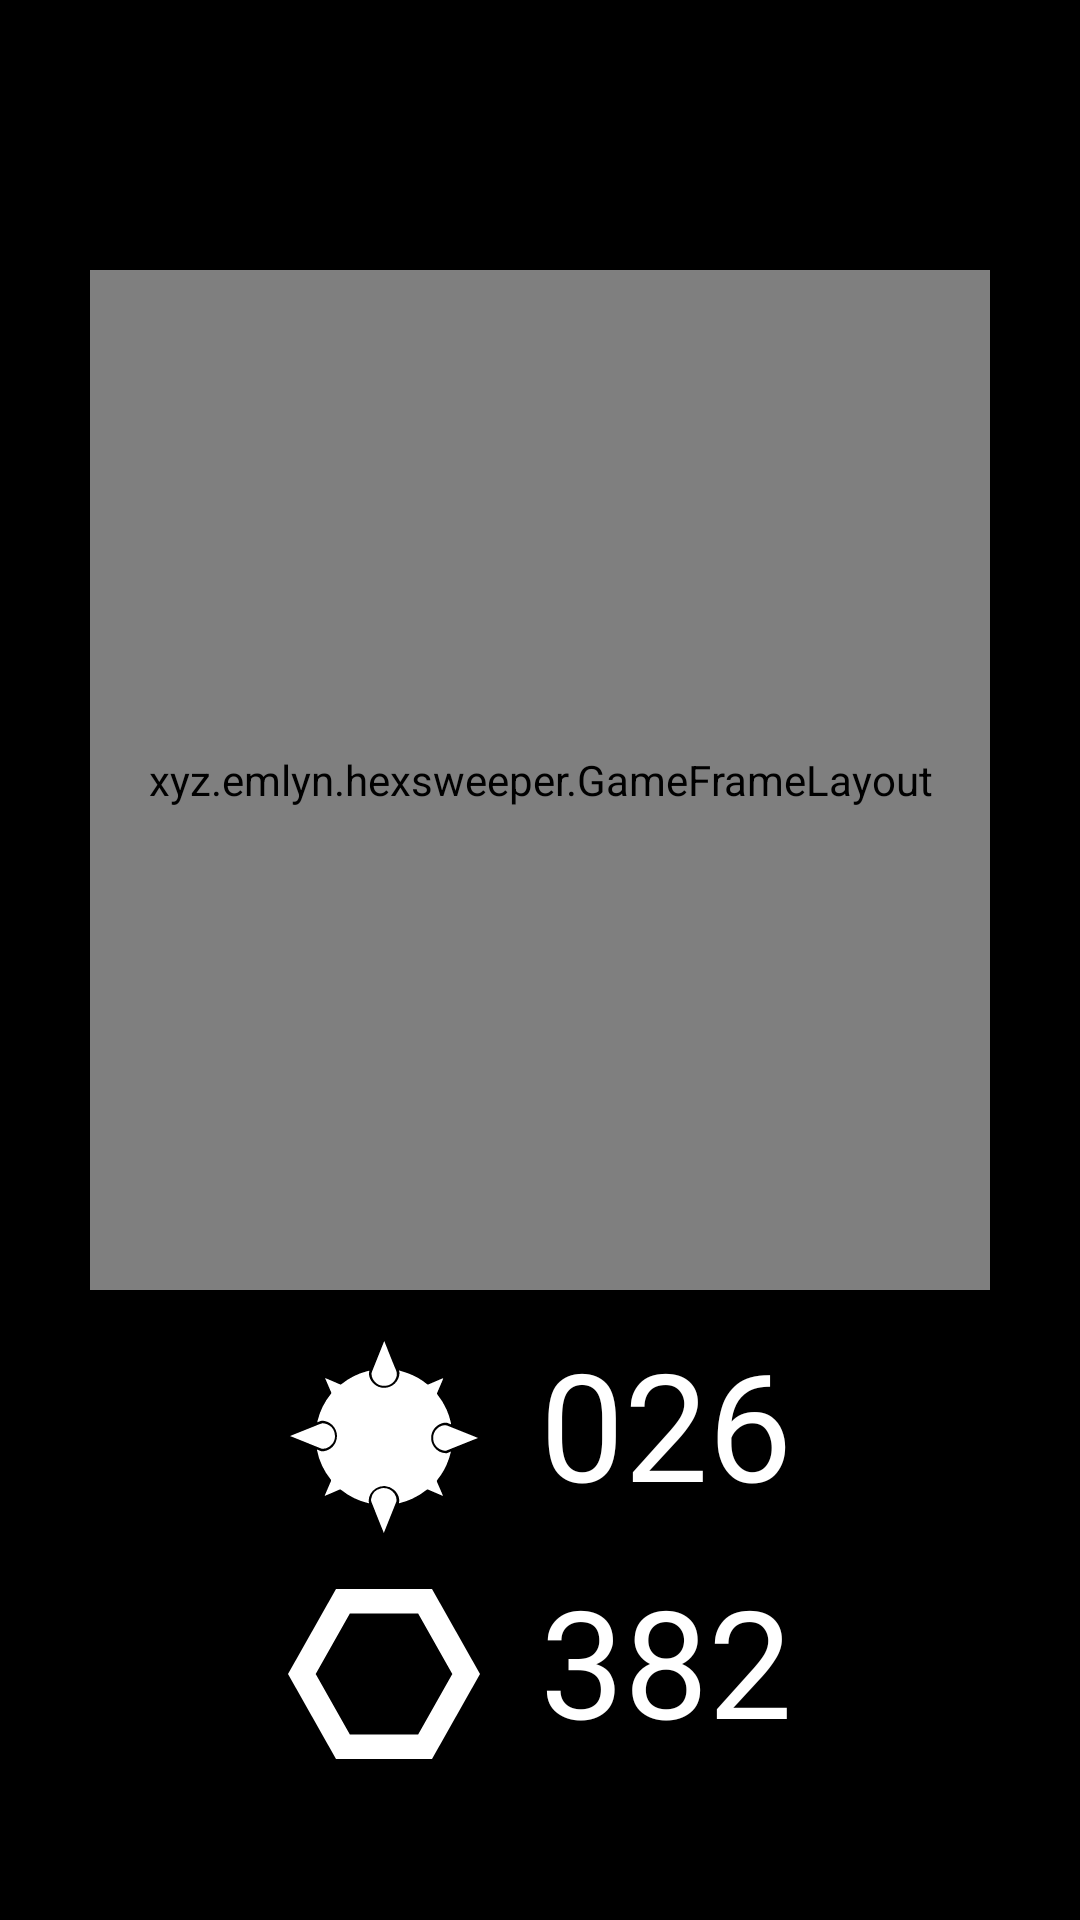

Produce the Android XML layout that renders to this screen, including the resource entries it uses.
<!-- AndroidManifest.xml: application theme Theme.Hexsweeper -->
<!-- res/layout/activity_ingame.xml -->
<?xml version="1.0" encoding="utf-8"?>
<androidx.constraintlayout.widget.ConstraintLayout
    xmlns:android="http://schemas.android.com/apk/res/android"
    xmlns:app="http://schemas.android.com/apk/res-auto"
    xmlns:tools="http://schemas.android.com/tools"
    android:id="@+id/activityIngameCL"
    android:layout_width="match_parent"
    android:layout_height="match_parent"
    android:background="@color/black"
    tools:context=".ActivityIngame">

    <xyz.emlyn.hexsweeper.GameFrameLayout
        android:id="@+id/gameWindowFL"
        android:layout_width="0dp"
        android:layout_height="0dp"
        android:layout_marginStart="30dp"
        android:layout_marginEnd="30dp"
        android:padding="0dp"
        app:layout_constraintVertical_bias="0.3"
        app:layout_constraintDimensionRatio="63:71.436"
        app:layout_constraintStart_toStartOf="parent"
        app:layout_constraintEnd_toEndOf="parent"
        app:layout_constraintTop_toTopOf="parent"
        app:layout_constraintBottom_toBottomOf="parent">
    </xyz.emlyn.hexsweeper.GameFrameLayout>


    <LinearLayout
        android:id="@+id/mineInfoLL"
        android:layout_width="match_parent"
        android:layout_height="wrap_content"
        android:gravity="center"
        android:layout_marginBottom="15dp"
        app:layout_constraintStart_toStartOf="parent"
        app:layout_constraintEnd_toEndOf="parent"
        app:layout_constraintBottom_toTopOf="@+id/hexInfoLL">

        <ImageView
            android:id="@+id/mineIV"
            android:layout_height="64dp"
            android:layout_width="64dp"
            app:srcCompat="@drawable/ic_mine"
            android:contentDescription="@string/num_mines" />

        <TextView
            android:id="@+id/mineTV"
            android:layout_height="wrap_content"
            android:layout_width="wrap_content"
            android:fontFamily="@font/modern_sans"
            android:textColor="@color/white"
            android:text="026"
            android:layout_marginStart="20dp"
            android:layout_marginTop="-5dp"
            android:textSize="50dp"
            tools:ignore="SpUsage" />

    </LinearLayout>

    <LinearLayout
        android:id="@+id/hexInfoLL"
        android:layout_width="match_parent"
        android:layout_height="wrap_content"
        android:gravity="center"
        android:layout_marginBottom="50dp"
        app:layout_constraintBottom_toBottomOf="parent"
        app:layout_constraintStart_toStartOf="parent">

        <ImageView
            android:id="@+id/hexIV"
            android:layout_height="64dp"
            android:layout_width="64dp"
            app:srcCompat="@drawable/ic_hexagon"
            android:contentDescription="@string/num_mines" />


        <TextView
            android:id="@+id/hexTV"
            android:layout_height="wrap_content"
            android:layout_width="wrap_content"
            android:fontFamily="@font/modern_sans"
            android:textColor="@color/white"
            android:text="382"
            android:layout_marginStart="20dp"
            android:layout_marginTop="-5dp"
            android:textSize="50dp"
            tools:ignore="SpUsage" />
    </LinearLayout>


</androidx.constraintlayout.widget.ConstraintLayout>
<!-- resources referenced by this layout -->
<resources>
  <color name="black">#FF000000</color>
  <color name="white">#FFFFFFFF</color>
  <!-- drawable ic_hexagon (drawable) -->
  <?xml version="1.0" encoding="utf-8"?>
  <vector android:height="24dp" android:width="27dp"
      android:viewportHeight="34.6" android:viewportWidth="40"
      xmlns:android="http://schemas.android.com/apk/res/android">
  
      <clip-path
          android:pathData="M10,0 L30,0 L40,17.3 L30,34.6 L10,34.6 L0,17.3 L10,0"
      />
  
      <path android:strokeColor="@color/white"
          android:strokeWidth="10"
          android:pathData="M10,0 L30,0 L40,17.3 L30,34.6 L10,34.6 L0,17.3 L10,0" />
  
  
  </vector>
  <!-- drawable ic_mine: vector/xml drawable (drawable, 3764 chars, omitted) -->
  <string name="num_mines">Number of mines</string>
  <style name="Theme.Hexsweeper" parent="Theme.MaterialComponents.DayNight.NoActionBar">
  
          <item name="android:statusBarColor" tools:targetApi="l">@color/black</item>
          
      </style>
</resources>
